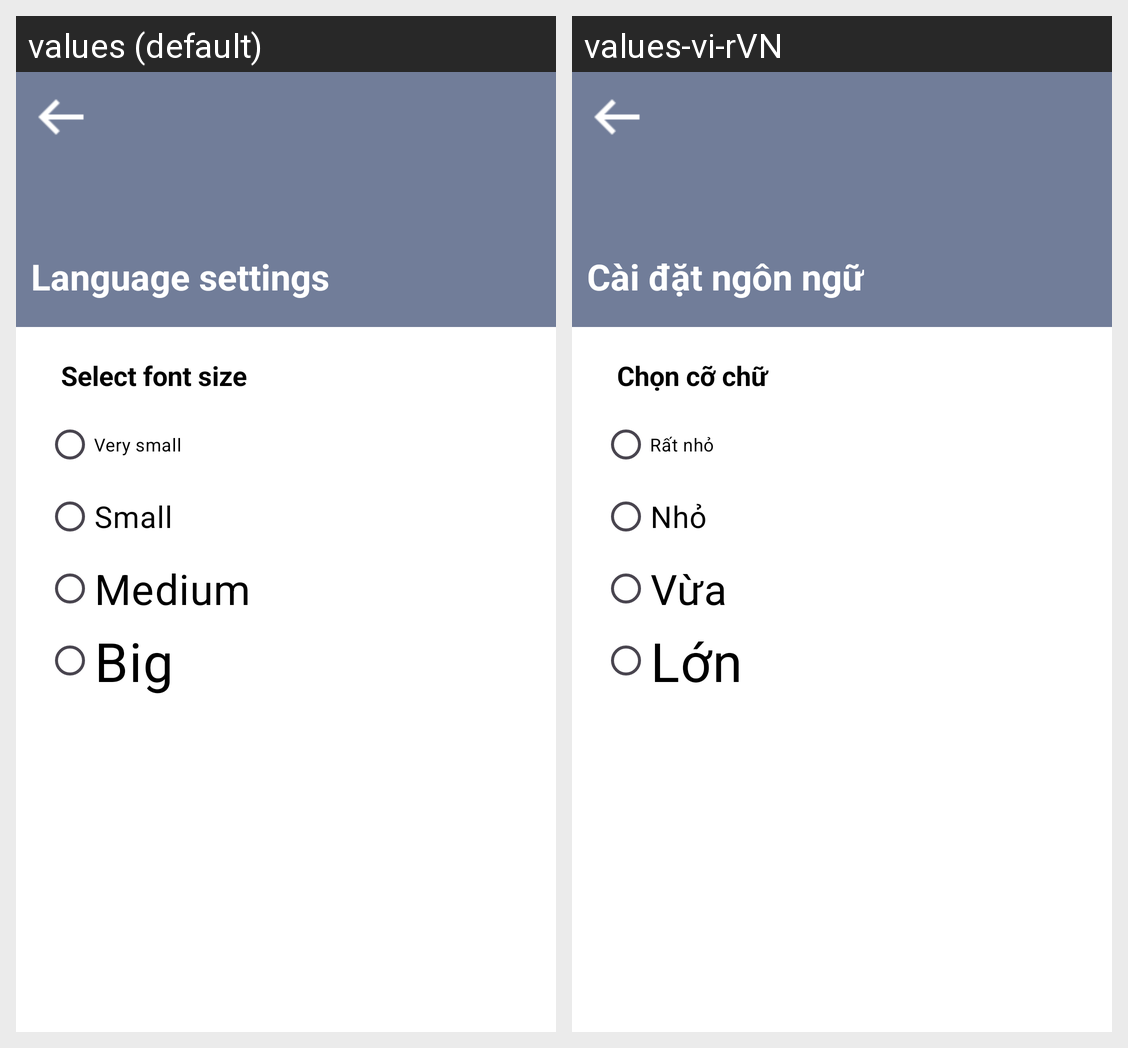

This grid shows one Android layout under two languages. Give, for every string resource on the screen, its name, the default text and each shown locale's text.
Android screen res/layout/setting_fontsize_page.xml rendered under 2 locales, left to right: values (default), values-vi-rVN. Device: Nexus 5 (rendered at 1080×1920; each locale shown at half size, 540×960, under a caption strip naming it); theme Theme.DACN.
Strings drawn on this screen, with the default value and each locale's value (text and hints the layout hard-codes, and strings that could not be matched under every locale, appear in the picture but are not listed):

setting_fontsize_title
  values: Language settings
  values-vi-rVN: Cài đặt ngôn ngữ

setting_fontsize_selectfont
  values: Select font size
  values-vi-rVN: Chọn cỡ chữ

radioVerySmall
  values: Very small
  values-vi-rVN: Rất nhỏ

radioSmall
  values: Small
  values-vi-rVN: Nhỏ

radioMedium
  values: Medium
  values-vi-rVN: Vừa

radioBig
  values: Big
  values-vi-rVN: Lớn
